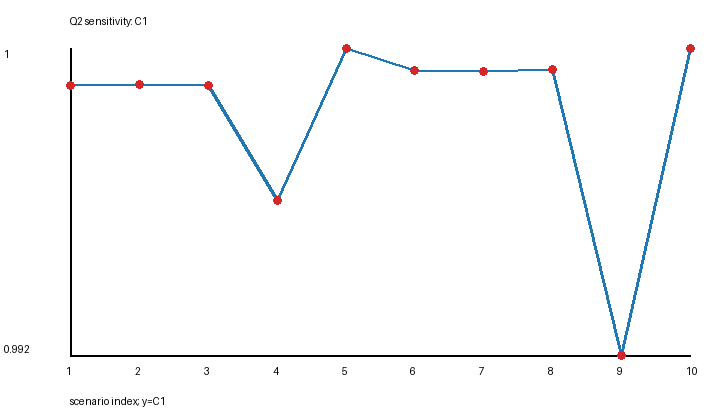

Values plotted in this chart, from the file beside it:
candidate, S, scenario, replicate, seed, C1, C2, c_min, max_gap_s, avg_multiplicity, strict_double_time_rate, altitude_km, coverage_radius_km
single_S1302, 1302, baseline, -1, 0, 0.999, 0.7967, 0, 600.0, 2.598, 0.0, 550.0, 506.0
single_S1302, 1302, altitude_525km, -1, 0, 0.9991, 0.7968, 0, 600.0, 2.597, 0.0, 525.0, 506.0
single_S1302, 1302, altitude_575km, -1, 0, 0.999, 0.7968, 0, 600.0, 2.596, 0.0, 575.0, 506.0
single_S1302, 1302, radius_480km, -1, 0, 0.996, 0.7174, 0, 1800, 2.345, 0.0, 550.0, 480.0
single_S1302, 1302, radius_530km, -1, 0, 1, 0.8582, 1, 0.0, 2.841, 0.0, 550.0, 530.0
double_S1480, 1480, baseline, -1, 0, 0.9994, 0.9677, 0, 600.0, 2.944, 0.0, 550.0, 506.0
double_S1480, 1480, altitude_525km, -1, 0, 0.9994, 0.9669, 0, 600.0, 2.944, 0.0, 525.0, 506.0
double_S1480, 1480, altitude_575km, -1, 0, 0.9994, 0.9681, 0, 600.0, 2.945, 0.0, 575.0, 506.0
double_S1480, 1480, radius_480km, -1, 0, 0.992, 0.9031, 0, 1800, 2.648, 0.0, 550.0, 480.0
double_S1480, 1480, radius_530km, -1, 0, 1, 0.9934, 1, 0.0, 3.229, 0.03448, 550.0, 530.0
